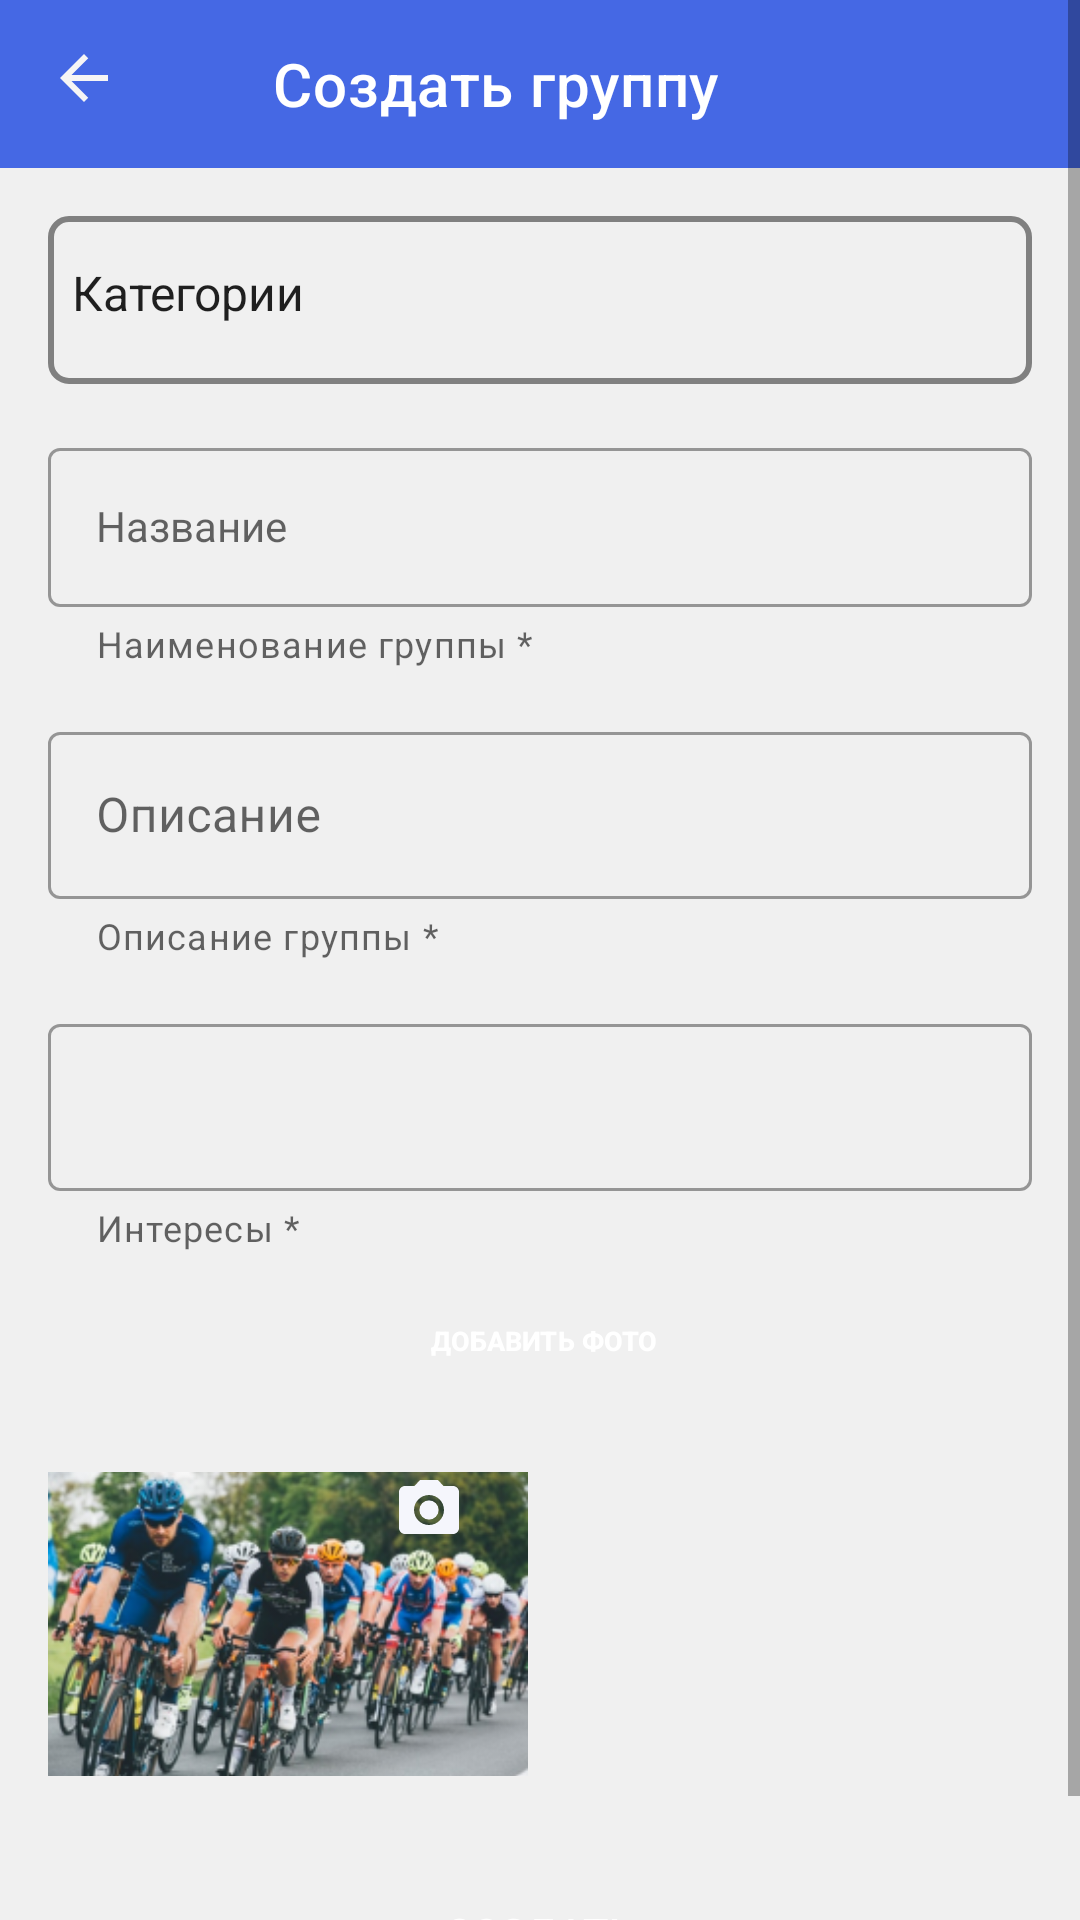

Reconstruct the res/layout file that produces this screen, plus the resources it refers to.
<!-- AndroidManifest.xml: application theme Theme.MyApplication -->
<!-- res/layout/activity_create_new_group.xml -->
<?xml version="1.0" encoding="utf-8"?>
<ScrollView xmlns:android="http://schemas.android.com/apk/res/android"
    android:layout_width="match_parent"
    android:layout_height="match_parent"
    xmlns:tools="http://schemas.android.com/tools"
    android:background="#f0f0f0"
    xmlns:app="http://schemas.android.com/apk/res-auto"
    tools:context=".Create_new_group">

    <LinearLayout
        android:layout_width="match_parent"
        android:layout_height="wrap_content"
        android:orientation="vertical"
        >
        <com.google.android.material.appbar.AppBarLayout
            android:layout_width="match_parent"
            android:layout_height="wrap_content">
            <LinearLayout
                android:layout_width="match_parent"
                android:layout_height="wrap_content"
                android:orientation="horizontal">

                <ImageButton
                    android:id="@+id/goBack"
                    android:layout_width="wrap_content"
                    android:layout_height="wrap_content"
                    android:layout_marginStart="16dp"
                    android:layout_marginTop="14dp"
                    android:src="@drawable/arrow_back"
                    android:background="#4568E4"/>


                <com.google.android.material.appbar.MaterialToolbar
                    android:layout_width="wrap_content"
                    android:layout_height="wrap_content"
                    android:layout_marginStart="35dp"
                    app:title="Создать группу"
                    app:titleTextColor="@color/white" />
            </LinearLayout>
        </com.google.android.material.appbar.AppBarLayout>


        <LinearLayout
            android:layout_width="match_parent"
            android:layout_height="wrap_content"
            android:orientation="vertical"
            android:padding="16dp">


            <Spinner
                android:id="@+id/spinner_menu"
                android:layout_width="match_parent"
                android:layout_height="56dp"
                android:entries="@array/categories"
                android:paddingBottom="5dp"
                android:background="@drawable/round_for_category"
                />


            <com.google.android.material.textfield.TextInputLayout

                style="@style/Widget.MaterialComponents.TextInputLayout.OutlinedBox"
                android:layout_width="match_parent"
                android:layout_height="wrap_content"
                android:layout_marginTop="16dp"
                app:helperText="Наименование группы *">

                <com.google.android.material.textfield.TextInputEditText
                    android:id="@+id/titleEdT"
                    style="@style/Widget.MaterialComponents.TextInputLayout.OutlinedBox"
                    android:layout_width="match_parent"
                    android:layout_height="wrap_content"
                    android:hint="Название" />

            </com.google.android.material.textfield.TextInputLayout>


            <com.google.android.material.textfield.TextInputLayout

                style="@style/Widget.MaterialComponents.TextInputLayout.OutlinedBox"
                android:layout_width="match_parent"
                android:layout_height="wrap_content"
                android:layout_marginTop="16dp"
                android:baselineAligned="false"
                app:helperText="Описание группы *">

                <com.google.android.material.textfield.TextInputEditText
                    android:id="@+id/decriptn"
                    android:layout_width="match_parent"
                    android:layout_height="wrap_content"
                    android:hint="Описание" />

            </com.google.android.material.textfield.TextInputLayout>

            <com.google.android.material.textfield.TextInputLayout

                style="@style/Widget.MaterialComponents.TextInputLayout.OutlinedBox"
                android:layout_width="match_parent"
                android:layout_height="wrap_content"
                android:layout_marginTop="16dp"
                app:helperText="Интересы *">

                <com.google.android.material.textfield.TextInputEditText
                    android:id="@+id/interest"
                    android:layout_width="match_parent"
                    android:layout_height="wrap_content"


                    />

            </com.google.android.material.textfield.TextInputLayout>

            <Button
                android:id="@+id/pickFoto"
                android:layout_width="150dp"
                android:layout_height="35dp"
                android:layout_gravity="center_horizontal"
                android:background="@drawable/shaper"
                android:text=" Добавить фото"
                android:layout_margin="12dp"
                android:textColor="@color/white"
                android:textSize="9dp"
                android:textStyle="bold"/>


            <RelativeLayout
                android:layout_width="match_parent"
                android:layout_height="wrap_content">

                <ImageView
                    android:id="@+id/addImg"
                    android:layout_width="160dp"
                    android:layout_height="110dp"
                    android:layout_marginTop="10dp"
                    android:src="@drawable/bikeclub" />

                <ImageView
                    android:layout_width="wrap_content"
                    android:layout_height="wrap_content"
                    android:layout_marginStart="115dp"
                    android:layout_marginTop="15dp"
                    android:src="@drawable/ic_baseline_photo_camera_24" />


            </RelativeLayout>

            <Button
                android:id="@+id/createbtn"
                style="@style/shapeable_buttons"
                android:layout_width="match_parent"
                android:layout_height="wrap_content"
                android:layout_marginTop="24dp"
                android:background="@drawable/shaper"
                android:text="Создать"
                android:textColor="@color/white" />

        </LinearLayout>


    </LinearLayout>
</ScrollView>
<!-- resources referenced by this layout -->
<resources>
  <string-array name="categories">
          <item>Категории</item>
          <item>Спорт</item>
          <item>Музыка</item>
          <item>Образование</item>
          <item>Развлечение</item>
  
      </string-array>
  <color name="white">#FFFFFFFF</color>
  <!-- drawable arrow_back (drawable) -->
  <vector android:height="24dp" android:tint="#F6F5F5"
      android:viewportHeight="24" android:viewportWidth="24"
      android:width="24dp" xmlns:android="http://schemas.android.com/apk/res/android">
      <path android:fillColor="@android:color/white" android:pathData="M20,11H7.83l5.59,-5.59L12,4l-8,8 8,8 1.41,-1.41L7.83,13H20v-2z"/>
  </vector>
  <!-- drawable bikeclub: png bitmap (drawable, 95759 bytes) -->
  <!-- drawable ic_baseline_photo_camera_24 (drawable) -->
  <vector android:height="24dp" android:tint="#F5F6FC"
      android:viewportHeight="24" android:viewportWidth="24"
      android:width="24dp" xmlns:android="http://schemas.android.com/apk/res/android">
      <path android:fillColor="@android:color/white" android:pathData="M12,12m-3.2,0a3.2,3.2 0,1 1,6.4 0a3.2,3.2 0,1 1,-6.4 0"/>
      <path android:fillColor="@android:color/white" android:pathData="M9,2L7.17,4L4,4c-1.1,0 -2,0.9 -2,2v12c0,1.1 0.9,2 2,2h16c1.1,0 2,-0.9 2,-2L22,6c0,-1.1 -0.9,-2 -2,-2h-3.17L15,2L9,2zM12,17c-2.76,0 -5,-2.24 -5,-5s2.24,-5 5,-5 5,2.24 5,5 -2.24,5 -5,5z"/>
  </vector>
  <!-- drawable round_for_category (drawable) -->
  <?xml version="1.0" encoding="utf-8"?>
  <shape
      xmlns:android="http://schemas.android.com/apk/res/android"
      android:shape="rectangle"   >
      <corners
          android:radius="6dp"   >
      </corners>
      <stroke
          android:color="#808080"
          android:width="2dp">
  
      </stroke>
  
  </shape>
  <!-- drawable shaper (drawable) -->
  <?xml version="1.0" encoding="utf-8"?>
  <ripple xmlns:android="http://schemas.android.com/apk/res/android"
      android:color="?android:attr/colorControlHighlight">
      <item android:id="@android:id/mask">
          <shape android:shape="rectangle">
              <solid
                  android:color="#4568E4" >
              </solid>
              <corners android:radius="8dp" />
          </shape>
      </item>
      <item android:drawable="@drawable/rounded_shape" />
  </ripple>
  <style name="shapeable_buttons">
          <item name="cornerFamily">rounded</item>
          <item name="cornerSize">20dp</item>
  
      </style>
  <style name="Theme.MyApplication" parent="Theme.MaterialComponents.DayNight.NoActionBar">
          
          <item name="colorPrimary">#4568E4</item>
          <item name="colorPrimaryVariant">@color/black</item>
          <item name="colorOnPrimary">@color/white</item>
          
          <item name="colorSecondary">@color/teal_200</item>
          <item name="colorSecondaryVariant">@color/teal_700</item>
          <item name="colorOnSecondary">@color/black</item>
          
          <item name="android:statusBarColor" tools:targetApi="l">?attr/colorPrimaryVariant</item>
          
      </style>
  <!-- drawable rounded_shape (drawable) -->
  <?xml version="1.0" encoding="utf-8"?>
  <shape
      xmlns:android="http://schemas.android.com/apk/res/android"
      android:shape="rectangle"   >
      <corners
          android:radius="20dp"   >
      </corners>
  
  </shape>
  <color name="black">#FF000000</color>
  <color name="teal_200">#FF03DAC5</color>
  <color name="teal_700">#FF018786</color>
</resources>
